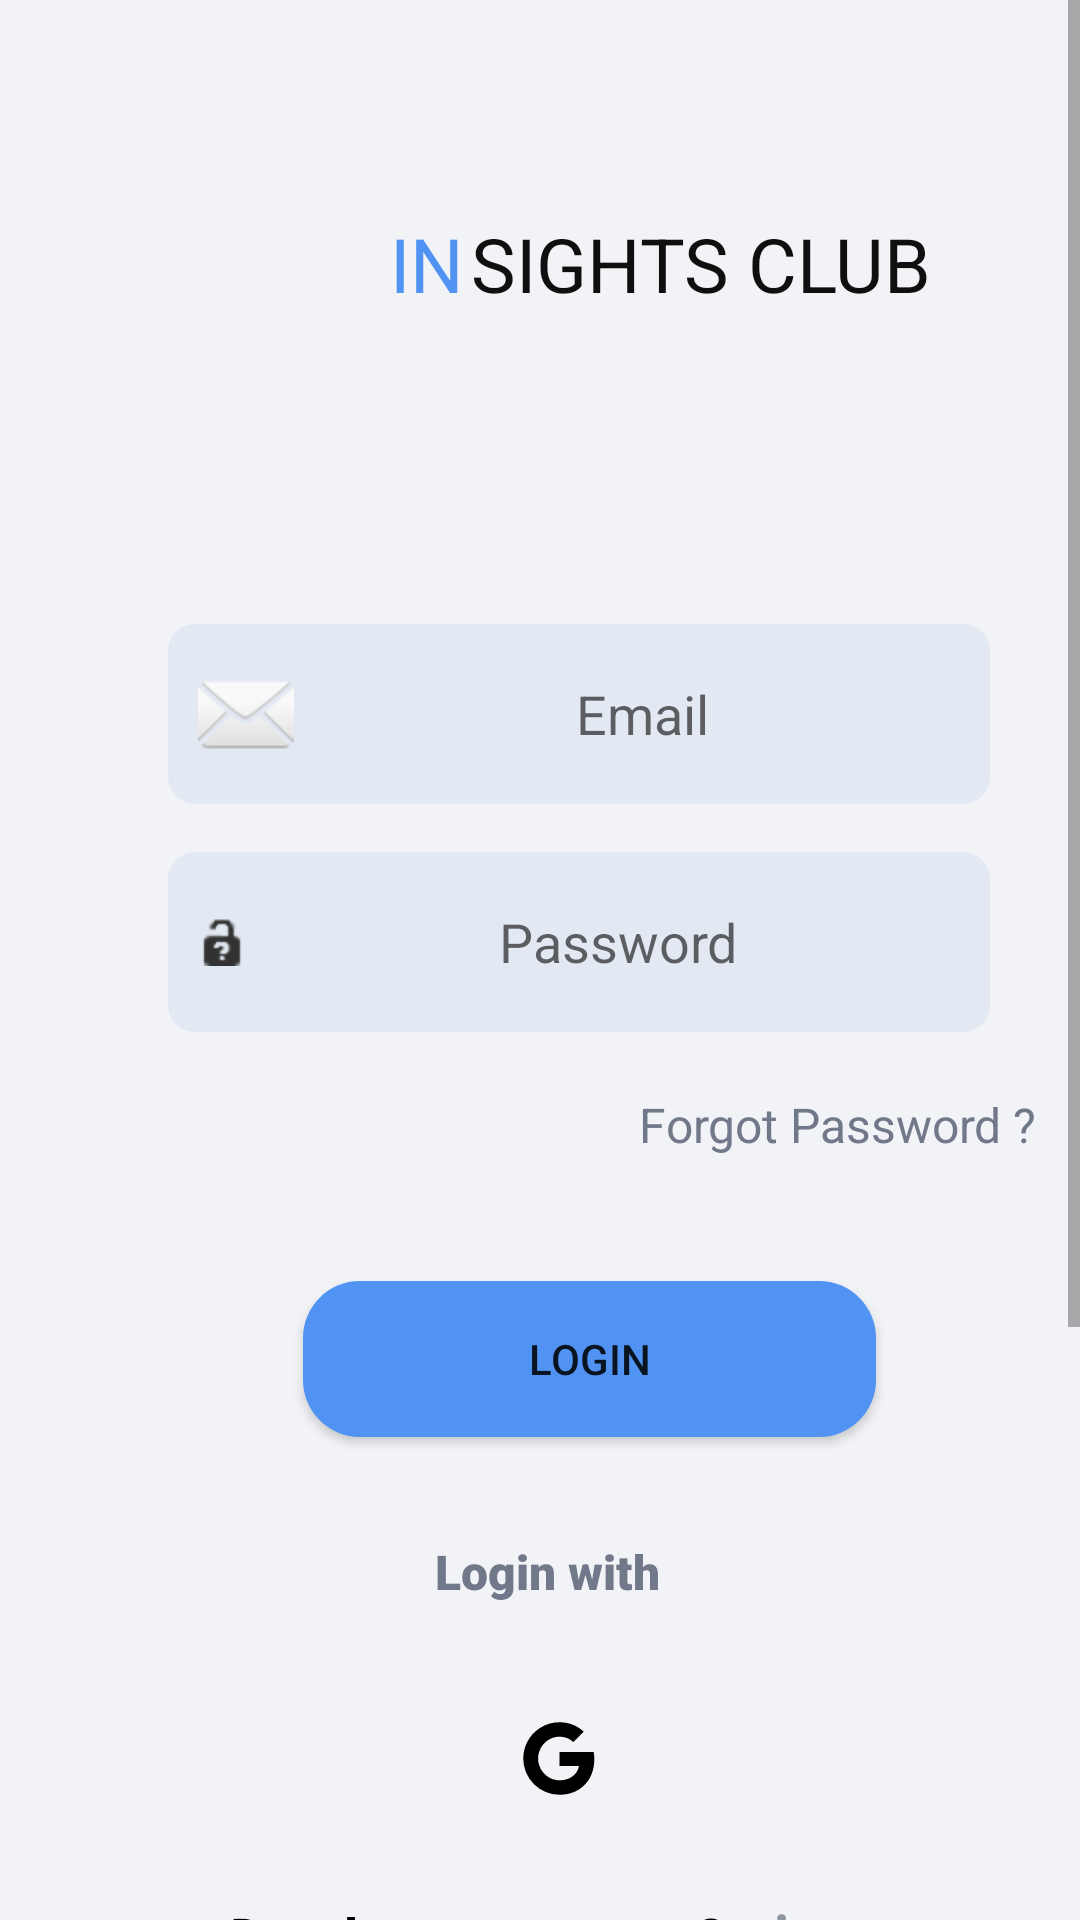

Layout XML and referenced resources for this Android screen:
<!-- AndroidManifest.xml: application theme Theme.InsightClub -->
<!-- res/layout/activity_login.xml -->
<?xml version="1.0" encoding="utf-8"?>
<RelativeLayout xmlns:android="http://schemas.android.com/apk/res/android"
    xmlns:app="http://schemas.android.com/apk/res-auto"
    xmlns:tools="http://schemas.android.com/tools"
    android:layout_width="match_parent"
    android:layout_height="match_parent"
    tools:context=".LoginActivity">

    <ScrollView android:id="@+id/login_page"
        android:layout_width="wrap_content"
        android:layout_height="wrap_content" >

        <RelativeLayout android:id="@+id/content_container"
            android:layout_width="wrap_content"
            android:layout_height="wrap_content" >



            <RelativeLayout android:id="@+id/page_login_page_ek1"
                android:layout_marginTop="0dp"
                android:layout_marginStart="0dp"
                android:layout_width="wrap_content"
                android:layout_height="wrap_content"
                >

                <View
                    android:id="@+id/_bg__login_page_ek2"
                    android:layout_width="428dp"
                    android:layout_height="926dp"
                    android:layout_marginStart="0dp"
                    android:background="@drawable/_bg__login_page_ek2_shape" />

                <TextView
                    android:id="@+id/in"
                    android:layout_width="113dp"
                    android:layout_height="51dp"
                    android:layout_alignParentStart="true"
                    android:layout_alignParentTop="true"

                    android:layout_alignParentEnd="true"
                    android:layout_marginStart="130dp"
                    android:layout_marginLeft="114dp"
                    android:layout_marginTop="71dp"
                    android:layout_marginEnd="167dp"
                    android:text="@string/in_string"
                    android:textColor="@color/in_color"
                    android:textSize="25sp" />

                <TextView
                    android:id="@+id/sight_club"
                    android:layout_width="242dp"
                    android:layout_height="51dp"
                    android:layout_alignParentStart="true"
                    android:layout_alignParentTop="true"

                    android:layout_alignParentEnd="true"
                    android:layout_marginStart="157dp"
                    android:layout_marginLeft="141dp"
                    android:layout_marginTop="71dp"
                    android:layout_marginEnd="12dp"
                    android:text="@string/sight_club_string"
                    android:textColor="@color/sight_club_color"
                    android:textSize="25sp" />

                <View
                    android:id="@+id/line_1"
                    android:layout_width="90dp"
                    android:layout_height="1dp"
                    android:layout_alignParentStart="true"
                    android:layout_alignParentTop="true"
                    android:layout_alignParentEnd="true"
                    android:layout_marginStart="171dp"
                    android:layout_marginTop="124dp"
                    android:layout_marginEnd="150dp"
                    android:background="@drawable/line_1_shape" />


                <EditText
                    android:id="@+id/passtext"
                    android:layout_width="325dp"
                    android:layout_height="60dp"
                    android:layout_alignParentStart="true"
                    android:layout_alignParentTop="true"
                    android:layout_alignParentEnd="true"
                    android:layout_marginStart="56dp"
                    android:layout_marginTop="284dp"
                    android:layout_marginEnd="30dp"
                    android:background="@drawable/rectangle_2_shape"
                    android:drawableLeft="@android:drawable/ic_partial_secure"
                    android:gravity="center"
                    android:hint="Password"
                    android:inputType="numberPassword"
                    android:paddingStart="10dp" />

                <TextView
                    android:id="@+id/forgot_password__"

                    android:layout_width="198dp"
                    android:layout_height="76dp"
                    android:layout_alignParentStart="true"
                    android:layout_alignParentTop="true"
                    android:layout_marginStart="213dp"
                    android:layout_marginLeft="272dp"
                    android:layout_marginTop="364dp"
                    android:text="@string/forgot_password___string"
                    android:textColor="@color/forgot_password___color"
                    android:textSize="16sp" />


                <EditText
                    android:id="@+id/email_text"
                    android:layout_width="325dp"
                    android:layout_height="60dp"
                    android:layout_alignParentStart="true"
                    android:layout_alignParentTop="true"
                    android:layout_alignParentEnd="true"
                    android:layout_marginStart="56dp"
                    android:layout_marginTop="208dp"
                    android:layout_marginEnd="30dp"
                    android:background="@drawable/rectangle_1_shape"
                    android:drawableLeft="@android:drawable/ic_dialog_email"
                    android:gravity="center"
                    android:hint="Email"
                    android:inputType="textEmailAddress"
                    android:paddingStart="10dp" />


                <Button
                    android:id="@+id/btn_login"
                    android:layout_width="241dp"
                    android:layout_height="52dp"
                    android:layout_alignParentStart="true"
                    android:layout_alignParentTop="true"
                    android:layout_alignParentEnd="true"
                    android:layout_marginStart="101dp"
                    android:layout_marginTop="427dp"
                    android:layout_marginEnd="68dp"
                    android:background="@drawable/rectangle_3_shape"
                    android:text="Login" />

                <TextView
                    android:id="@+id/login_with"
                    android:layout_width="126dp"
                    android:layout_height="38dp"
                    android:layout_alignParentStart="true"
                    android:layout_alignParentTop="true"
                    android:layout_alignParentEnd="true"
                    android:layout_marginStart="145dp"
                    android:layout_marginLeft="177dp"
                    android:layout_marginTop="513dp"
                    android:layout_marginEnd="140dp"
                    android:fontFamily="sans-serif-black"
                    android:text="@string/login_with_string"
                    android:textColor="@color/forgot_password___color"
                    android:textSize="16sp" />

                <RelativeLayout android:id="@+id/github"
                    android:layout_marginTop="739dp"
                    android:layout_marginStart="202dp"
                    android:layout_width="wrap_content"
                    android:layout_height="wrap_content"
                    >

                </RelativeLayout>

                <TextView
                    android:id="@+id/don_t_have_an_account_"
                    android:layout_width="wrap_content"
                    android:layout_height="48dp"
                    android:layout_alignParentStart="true"
                    android:layout_alignParentTop="true"
                    android:layout_alignParentEnd="true"
                    android:layout_marginStart="77dp"
                    android:layout_marginLeft="122dp"
                    android:layout_marginTop="634dp"
                    android:layout_marginEnd="118dp"
                    android:fontFamily="sans-serif-black"
                    android:text="@string/don_t_have_an_account__string"
                    android:textColor="@color/don_t_have_an_account__color"
                    android:textSize="16sp" />

                <TextView
                    android:id="@+id/signup"
                    android:layout_width="wrap_content"
                    android:layout_height="50dp"
                    android:layout_below="@+id/sight_club"
                    android:layout_alignStart="@+id/don_t_have_an_account_"
                    android:layout_alignParentEnd="true"
                    android:layout_marginStart="173dp"
                    android:layout_marginLeft="299dp"
                    android:layout_marginTop="511dp"
                    android:layout_marginEnd="33dp"
                    android:fontFamily="sans-serif-black"
                    android:text="@string/signup_string"
                    android:textColor="@color/signup_color"
                    android:textSize="16sp" />

                <ImageView
                    android:id="@+id/google"
                    android:layout_width="80dp"
                    android:layout_height="60dp"
                    android:layout_alignParentStart="true"
                    android:layout_alignParentTop="true"
                    android:layout_alignParentEnd="true"
                    android:layout_marginStart="172dp"

                    android:layout_marginTop="556dp"
                    android:layout_marginEnd="159dp"
                    android:contentDescription="vector"
                    android:src="@drawable/ic_google_fill" />

                <ProgressBar
                    android:id="@+id/pb"
                    android:layout_width="wrap_content"
                    android:layout_height="wrap_content"
                    android:layout_alignParentTop="true"
                    android:layout_alignParentEnd="true"
                    android:layout_marginTop="344dp"
                    android:layout_marginEnd="180dp"
                    android:visibility="gone"/>


            </RelativeLayout>
        </RelativeLayout>

    </ScrollView>



</RelativeLayout>
<!-- resources referenced by this layout -->
<resources>
  <color name="don_t_have_an_account__color">#000000</color>
  <color name="forgot_password___color">#70788A</color>
  <color name="in_color">#5193F2</color>
  <color name="sight_club_color">#0F0F0F</color>
  <color name="signup_color">#8D94A2</color>
  <!-- drawable _bg__login_page_ek2_shape (drawable) -->
  <?xml version="1.0" encoding="utf-8"?>
  <shape xmlns:android="http://schemas.android.com/apk/res/android"
  	android:shape="rectangle" >
  	<solid android:color="@color/_bg__login_page_ek2_color" />
  </shape>
  <!-- drawable ic_google_fill (drawable) -->
  <vector xmlns:android="http://schemas.android.com/apk/res/android"
      android:width="40dp"
      android:height="40dp"
      android:viewportWidth="24"
      android:viewportHeight="24">
    <path
        android:fillColor="#FF000000"
        android:pathData="M3.064,7.51A9.996,9.996 0,0 1,12 2c2.695,0 4.959,0.99 6.69,2.605l-2.867,2.868C14.786,6.482 13.468,5.977 12,5.977c-2.605,0 -4.81,1.76 -5.595,4.123 -0.2,0.6 -0.314,1.24 -0.314,1.9 0,0.66 0.114,1.3 0.314,1.9 0.786,2.364 2.99,4.123 5.595,4.123 1.345,0 2.49,-0.355 3.386,-0.955a4.6,4.6 0,0 0,1.996 -3.018H12v-3.868h9.418c0.118,0.654 0.182,1.336 0.182,2.045 0,3.046 -1.09,5.61 -2.982,7.35C16.964,21.105 14.7,22 12,22A9.996,9.996 0,0 1,2 12c0,-1.614 0.386,-3.14 1.064,-4.49z"/>
  </vector>
  <!-- drawable rectangle_1_shape (drawable) -->
  <?xml version="1.0" encoding="utf-8"?>
  <shape xmlns:android="http://schemas.android.com/apk/res/android"
  	android:shape="rectangle" >
  	<corners android:radius="9dp" />
  	<solid android:color="@color/rectangle_2_color" />
  </shape>
  <!-- drawable rectangle_2_shape (drawable) -->
  <?xml version="1.0" encoding="utf-8"?>
  <shape xmlns:android="http://schemas.android.com/apk/res/android"
  	android:shape="rectangle" >
  	<corners android:radius="9dp" />
  	<solid android:color="@color/rectangle_2_color" />
  </shape>
  <!-- drawable rectangle_3_shape (drawable) -->
  <?xml version="1.0" encoding="utf-8"?>
  <shape xmlns:android="http://schemas.android.com/apk/res/android"
  	android:shape="rectangle" >
  	<corners android:radius="19dp" />
  	<solid android:color="@color/in_color" />
  </shape>
  <string name="don_t_have_an_account__string">Dont have an account?</string>
  <string name="forgot_password___string">Forgot Password ?</string>
  <string name="in_string">IN</string>
  <string name="login_with_string">Login with</string>
  <string name="sight_club_string">SIGHTS CLUB</string>
  <string name="signup_string">signup</string>
  <style name="Theme.InsightClub" parent="Theme.MaterialComponents.DayNight.NoActionBar">
          
          <item name="colorPrimary">@color/purple_500</item>
          <item name="colorPrimaryVariant">@color/purple_700</item>
          <item name="colorOnPrimary">@color/white</item>
          
          <item name="colorSecondary">@color/teal_200</item>
          <item name="colorSecondaryVariant">@color/teal_700</item>
          <item name="colorOnSecondary">@color/black</item>
          
          <item name="android:statusBarColor" tools:targetApi="l">?attr/colorPrimaryVariant</item>
          
      </style>
  <color name="_bg__login_page_ek2_color">#F1F3F6</color>
  <color name="rectangle_2_color">#E3E9F2</color>
  <color name="purple_500">#FF6200EE</color>
  <color name="purple_700">#FF3700B3</color>
  <color name="white">#FFFFFFFF</color>
  <color name="teal_200">#FF03DAC5</color>
  <color name="teal_700">#FF018786</color>
  <color name="black">#FF000000</color>
</resources>
